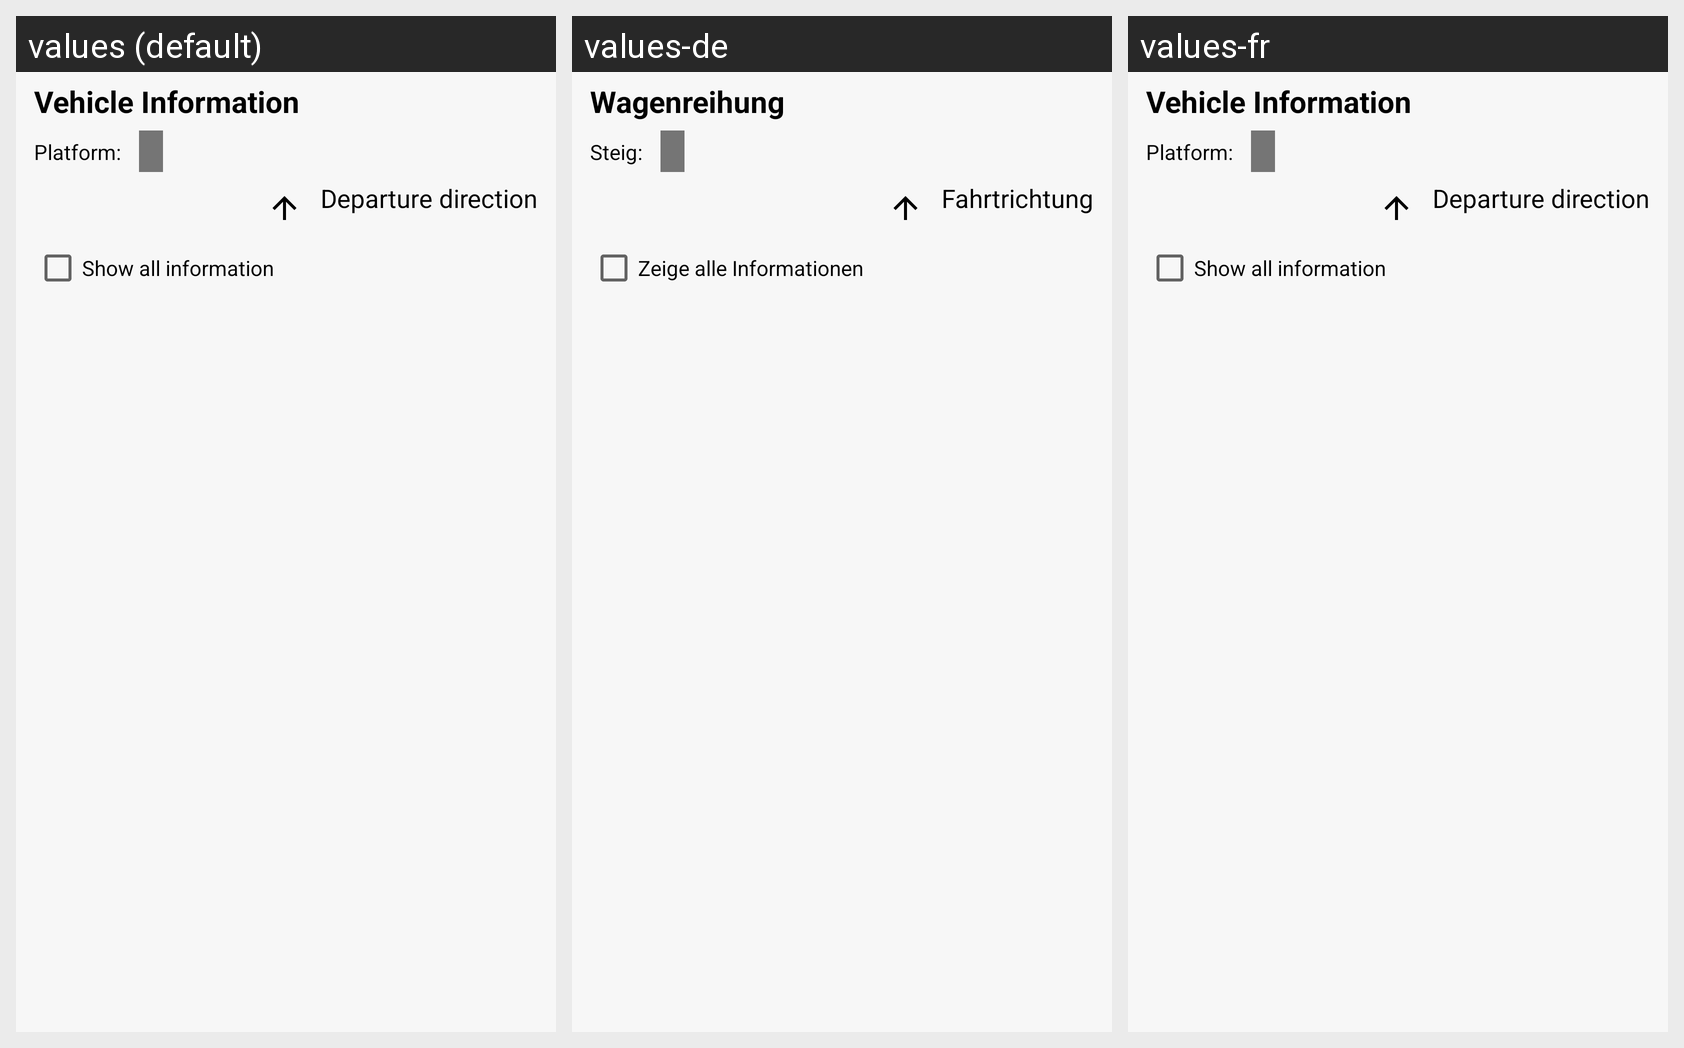

Here is an Android app screen in its default locale and in the app's own translations. Write out the translated-string differences for the strings that appear on this screen.
Android screen res/layout/vehicle_information.xml rendered under 3 locales, left to right: values (default), values-de, values-fr. Device: Nexus 5 (rendered at 1080×1920; each locale shown at half size, 540×960, under a caption strip naming it); theme My.Theme.
Strings drawn on this screen, with the default value and each locale's value (text and hints the layout hard-codes, and strings that could not be matched under every locale, appear in the picture but are not listed):

trip_details_vehicle_information_title
  values: Vehicle Information
  values-de: Wagenreihung
  values-fr: Vehicle Information  [not translated; the default value is used]

platform_label
  values: Platform:
  values-de: Steig:
  values-fr: Platform:  [not translated; the default value is used]

trip_details_vehicle_information_direction
  values: Departure direction
  values-de: Fahrtrichtung
  values-fr: Departure direction  [not translated; the default value is used]

trip_details_vehicle_information_showall_label
  values: Show all information
  values-de: Zeige alle Informationen
  values-fr: Show all information  [not translated; the default value is used]
